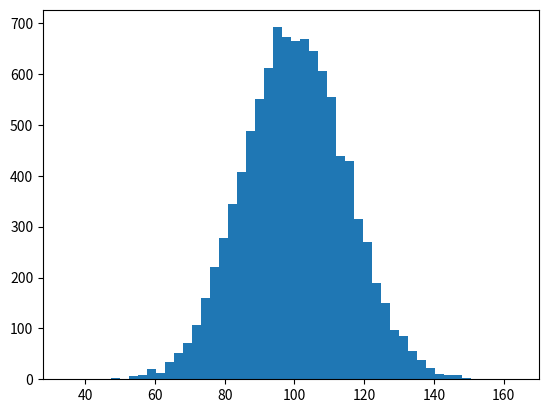

Write the Python code that produced this figure. (Note: this script raises an exception after producing the figure.)
# -*- coding: utf-8 -*-
"""
Created on Wed Nov 04 23:47:01 2015

[redacted]
taken from: http://matplotlib.org/users/pyplot_tutorial.html
"""
import numpy as np
import matplotlib.pyplot as plt

mu, sigma = 100, 15
x = mu + sigma * np.random.randn(10000)

# the histogram of the data
n, bins, patches = plt.hist(x, 50, normed=1, facecolor='g', alpha=0.75)


plt.xlabel('Smarts')
plt.ylabel('Probability')
plt.title('Histogram of IQ')

#matplotlib accepts TeX equation expressions
plt.text(60, .025, r'$\mu=100,\ \sigma=15$')
plt.axis([40, 160, 0, 0.03])
plt.grid(True)
plt.show()
